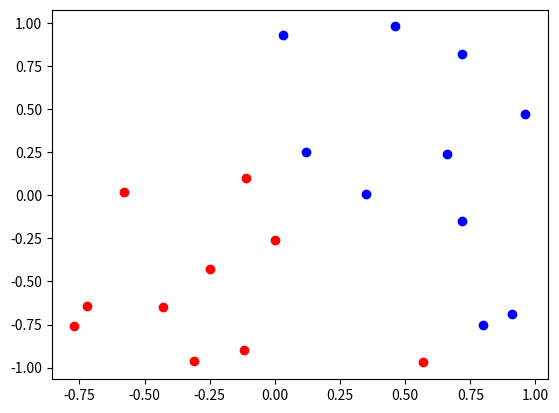

This chart was generated by the following Python code:
import numpy as np
import matplotlib.pyplot as plt

class_x_1 = np.array([0.72, 0.91, 0.03, 0.12, 0.96, 0.8, 0.46, 0.66, 0.72, 0.35])
class_y_1 = np.array([0.82, -0.69, 0.93, 0.25, 0.47, -0.75, 0.98, 0.24, -0.15, 0.01])

class_x_2 = np.array([-0.11, -0.31, 0, -0.43, 0.57, -0.72, -0.25, -0.12, -0.58, -0.77])
class_y_2 = np.array([0.1, -0.96, -0.26, -0.65, -0.97, -0.64, -0.43, -0.9, 0.02, -0.76])

plt.scatter(class_x_1, class_y_1, c="b")
plt.scatter(class_x_2, class_y_2, c="r")

# plt.show()

w = np.zeros(10)

